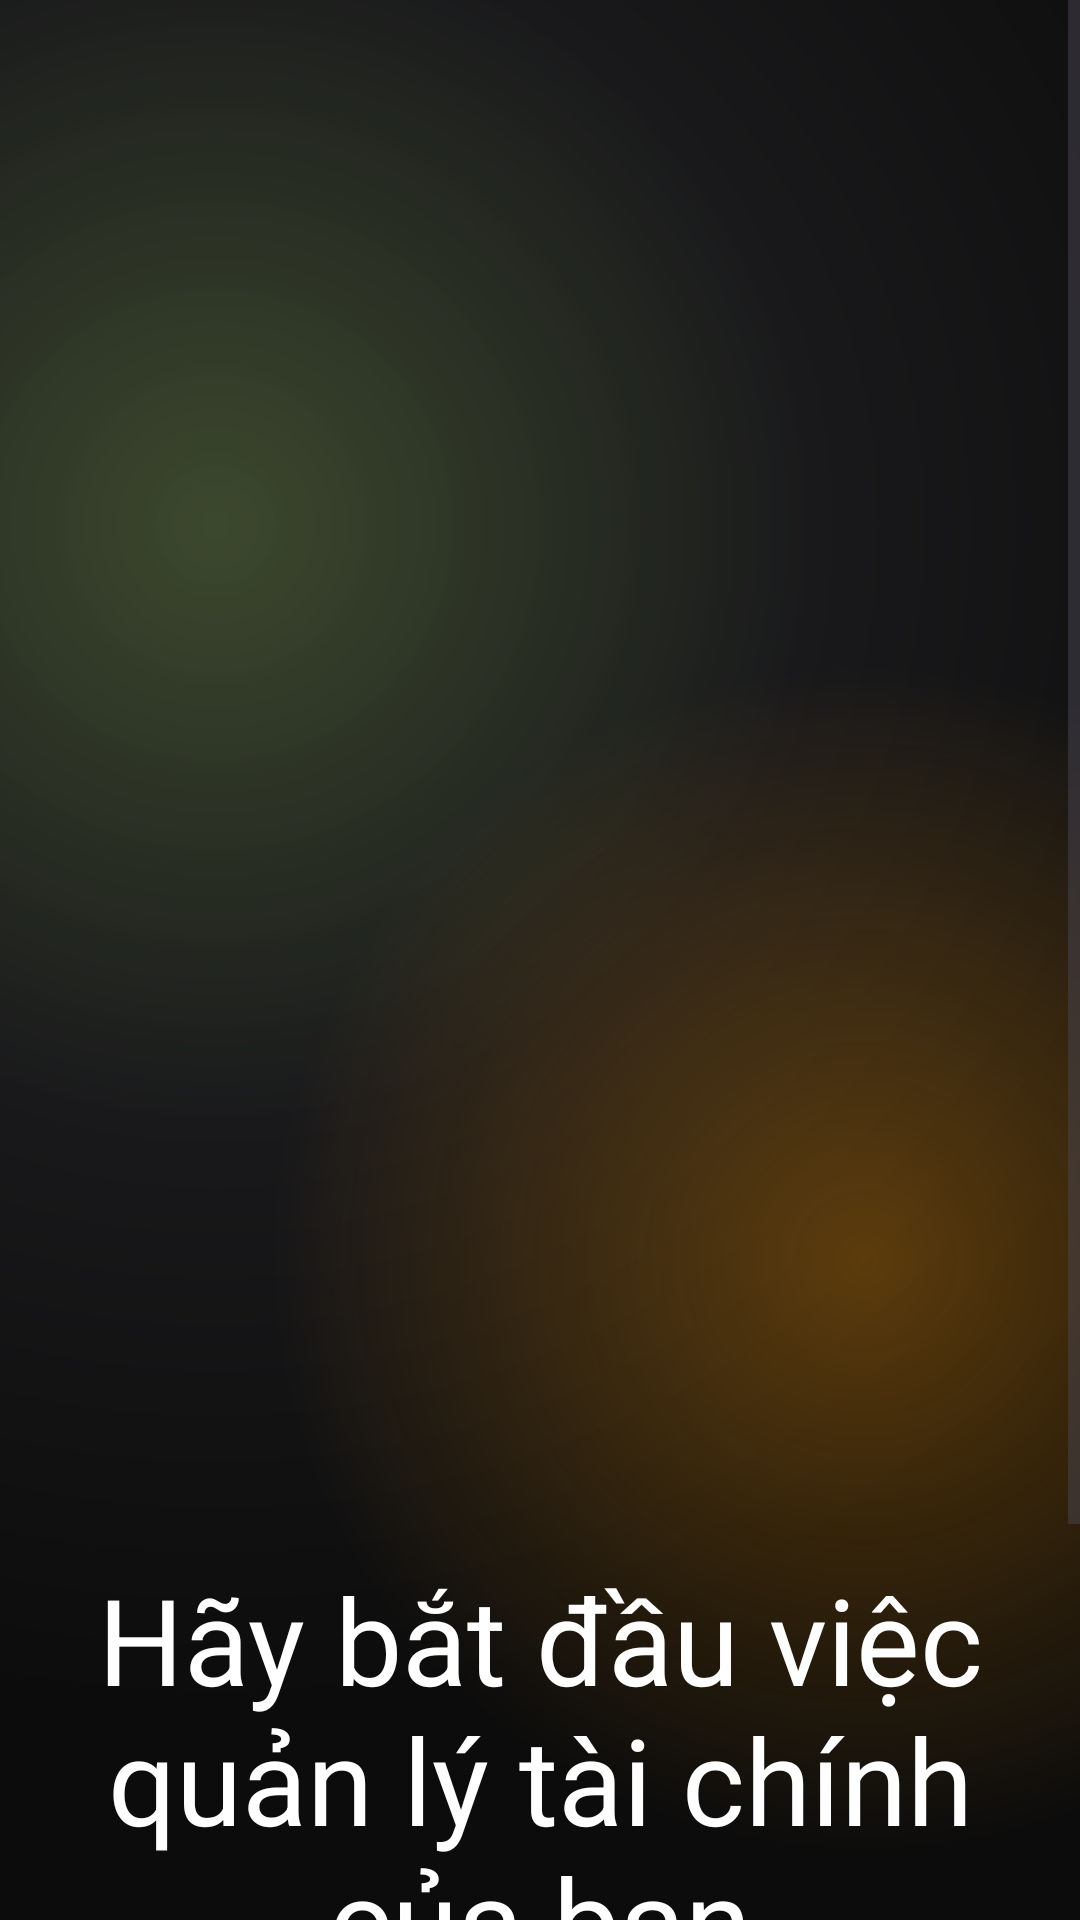

This screen was rendered from an Android layout file. Write that file and the resources it references.
<!-- AndroidManifest.xml: application theme Theme.AppDoAn -->
<!-- res/layout/activity_intro.xml -->
<?xml version="1.0" encoding="utf-8"?>
<androidx.constraintlayout.widget.ConstraintLayout xmlns:android="http://schemas.android.com/apk/res/android"
    xmlns:app="http://schemas.android.com/apk/res-auto"
    xmlns:tools="http://schemas.android.com/tools"
    android:id="@+id/main"
    android:layout_width="match_parent"
    android:layout_height="match_parent"
    android:background="@color/MainBackground"
    tools:context=".Activity.IntroActivity">

    <ScrollView
        android:layout_width="match_parent"
        android:layout_height="match_parent">

        <LinearLayout
            android:layout_width="match_parent"
            android:layout_height="wrap_content"
            android:orientation="vertical">

            <androidx.constraintlayout.widget.ConstraintLayout
                android:layout_width="match_parent"
                android:layout_height="700dp"
                android:background="@drawable/gradient_color_background">

                <TextView
                    android:id="@+id/textView"
                    android:layout_width="wrap_content"
                    android:layout_height="wrap_content"
                    android:layout_marginStart="24dp"
                    android:layout_marginTop="24dp"
                    android:layout_marginEnd="24dp"
                    android:text="Hãy bắt đầu việc quản lý tài chính của bạn"
                    android:textColor="@color/white"
                    android:textSize="40sp"
                    android:textAlignment="center"
                    app:layout_constraintBottom_toBottomOf="parent"
                    app:layout_constraintEnd_toEndOf="parent"
                    app:layout_constraintStart_toStartOf="parent"
                    app:layout_constraintTop_toBottomOf="@+id/imageView2" />

                <ImageView
                    android:id="@+id/imageView2"
                    android:layout_width="360dp"
                    android:layout_height="360dp"
                    app:layout_constraintBottom_toBottomOf="parent"
                    app:layout_constraintEnd_toEndOf="parent"
                    app:layout_constraintStart_toStartOf="parent"
                    app:layout_constraintTop_toTopOf="parent"
                    app:layout_constraintVertical_bias="0.3"
                    app:srcCompat="@drawable/credit" />

            </androidx.constraintlayout.widget.ConstraintLayout>

            <TextView
                android:id="@+id/textView2"
                android:layout_width="match_parent"
                android:layout_height="match_parent"
                android:text="Tiết kiệm trong việc tự quản lý tài chính"
                android:textColor="@color/white"
                android:textSize="18sp"
                android:textAlignment="center"/>

            <androidx.appcompat.widget.AppCompatButton
                android:id="@+id/startBut"
                android:layout_width="150dp"
                android:layout_height="50dp"
                android:layout_gravity="center"
                style="@android:style/Widget.Button"
                android:text="Bắt đầu"
                android:background="@drawable/green_bg"
                android:layout_marginTop="32dp"/>

        </LinearLayout>
    </ScrollView>

</androidx.constraintlayout.widget.ConstraintLayout>
<!-- resources referenced by this layout -->
<resources>
  <color name="MainBackground">#0c0c0c</color>
  <color name="white">#FFFFFFFF</color>
  <!-- drawable gradient_color_background (drawable) -->
  <?xml version="1.0" encoding="utf-8"?>
  <layer-list xmlns:android="http://schemas.android.com/apk/res/android">
  
      
      <item>
          <shape android:shape="rectangle">
              <gradient
                  android:startColor="#70799558"
                  android:centerColor="#19191b"
                  android:endColor="#0c0c0c"
                  android:type="radial"
                  android:gradientRadius="110%"
                  android:centerX="0.2"
                  android:centerY="0.25"/>
          </shape>
      </item>
  
      
      <item>
          <shape android:shape="rectangle">
              <gradient
                  android:startColor="#50ff9800"
                  android:centerColor="@android:color/transparent"
                  android:endColor="@android:color/transparent"
                  android:type="radial"
                  android:gradientRadius="110%"
                  android:centerX="0.8"
                  android:centerY="0.6"/>
          </shape>
      </item>
  
  </layer-list>
  <style name="Theme.AppDoAn" parent="Base.Theme.AppDoAn">
          <item name="android:windowTranslucentNavigation">true</item>
      </style>
  <style name="Base.Theme.AppDoAn" parent="Theme.Material3.DayNight.NoActionBar">
          
          
      </style>
</resources>
